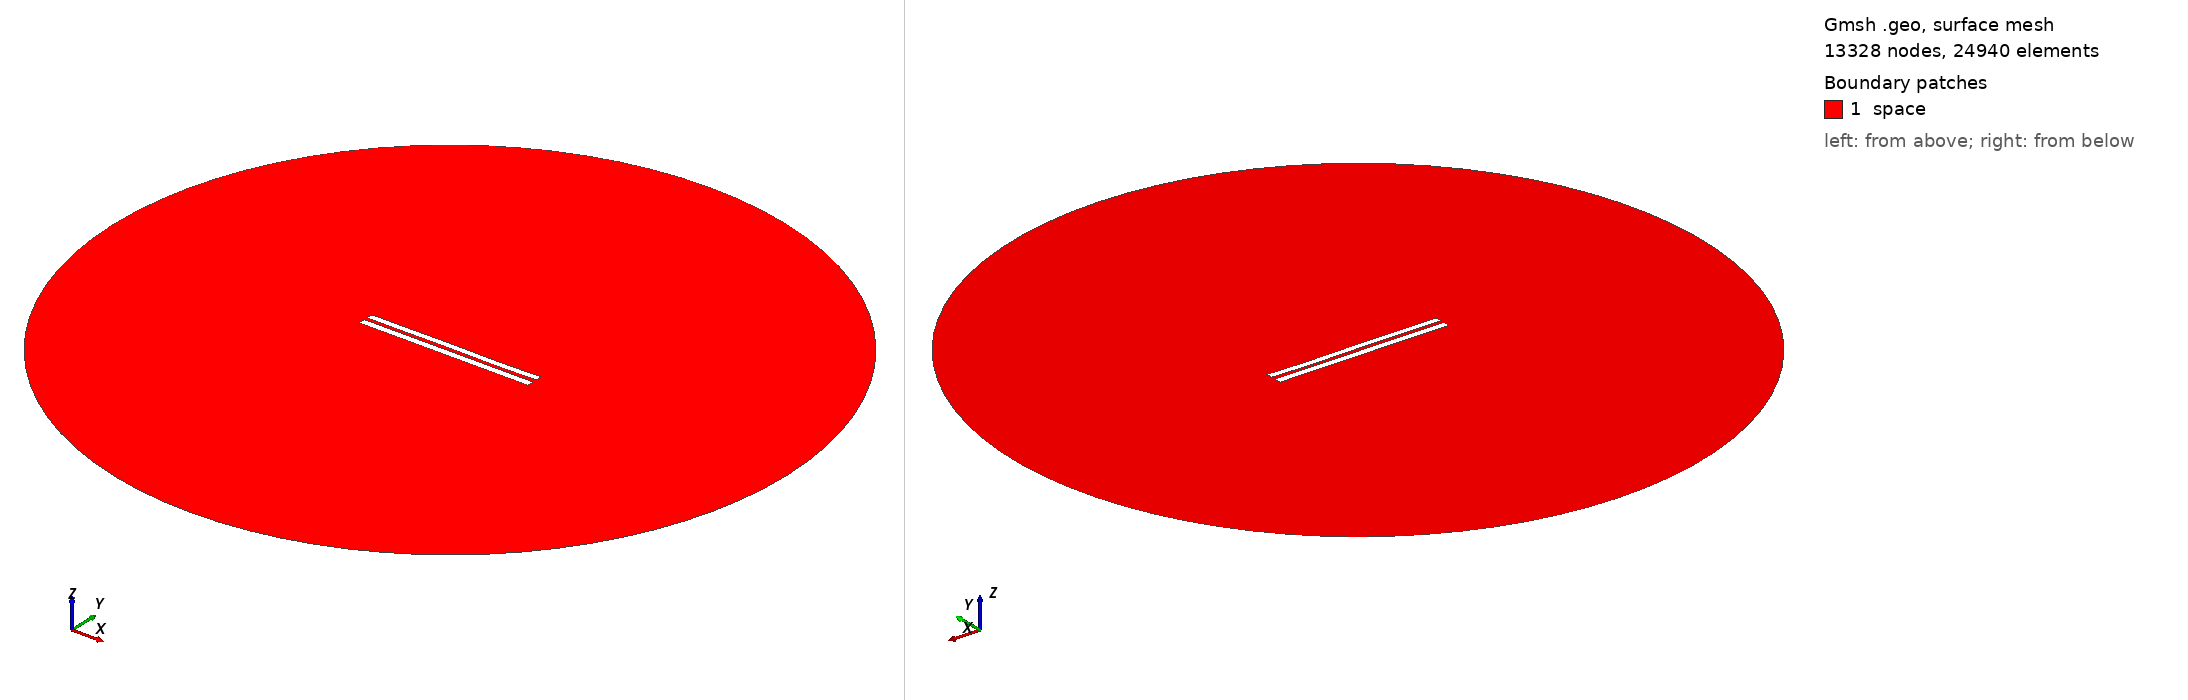

Gmsh geometry script, surface-meshed: 13328 nodes, 24940 surface elements. Boundary patches (legend numbers): 1 space. Left view from above one corner, right view from below the opposite corner. Legend entries are the model's physical surfaces. The drawing asked Gmsh for element sizes between 1% and 20% of the model's largest extent; the script's own settings can give other sizes.

=== 4817.geo (drawn) ===
//---------------------------------------
// Geometry kernel
//---------------------------------------

SetFactory("OpenCASCADE");



//---------------------------------------
// Parameters of the geometry
//---------------------------------------

// Overetch of the upper plate
overetch = 0.125;

// Distance between the plates
distance = 2.0;

// Discretization over the x axis (for the deformation)
nx = 50; 

// Length of the plate
L = 100 - overetch; 

// Number of modes
n = 4; 

// 1st mode coefficient
coeff(1) = 0.07499999999999998;
beta(1) = 0.596864 * 3.1415926535 / L;

// 2nd mode coefficient
coeff(2) = 0.0;
beta(2) = 1.49418 * 3.1415926535 / L;

// 3rd mode coefficient
coeff(3) = 0.07499999999999998;
beta(3) = 2.50025 * 3.1415926535 / L;

// 4th mode coefficient
coeff(4) = -0.075;
beta(4) = 3.49999 * 3.1415926535 / L;



//---------------------------------------
// Upper plate (deformed rectangle)
//---------------------------------------

// Coordiantes of the upper plate
xmin = -50;
xmax = 50 - overetch;

// Height of the upper plate
yheight = 4 - 2 * overetch;

// Indexes of the points
UpperID[] = {};
LowerID[] = {};
LeftID[] = {};
RightID[] = {};

// Point index
p = 1;

// Horizontal edges
For i In {1:nx}
    x = xmin + (i-1)*(xmax - xmin)/(nx-1);

    y_bottom = distance / 2 + overetch;
    For j In {1:n}
        C = (Cosh(beta(j)*L) + Cos(beta(j)*L)) / (Sinh(beta(j)*L) + Sin(beta(j)*L));
        y_bottom  = y_bottom + coeff(j) * (Cosh(beta(j)*(x+50)) - Cos(beta(j)*(x+50)) - C * (Sinh(beta(j)*(x+50)) - Sin(beta(j)*(x+50))));
    EndFor

    y_top = y_bottom + yheight;

    Point(p) = {x, y_top, 0, 1.0};
    UpperID[i] = p;
    p = p + 1;

    Point(p) = {x, y_bottom, 0, 1.0};
    LowerID[i] = p;
    p = p + 1;
EndFor

// Create point lists
UpperPts[] = {}; LowerPts[] = {};
For i In {1:nx}
  UpperPts[] += {UpperID[i]};
  LowerPts[] += {LowerID[i]};
EndFor

// Build splines
Spline(1) = {UpperPts[]};
Spline(2) = {LowerPts[]};
Line(3) = {LowerPts[nx-1], UpperPts[nx-1]};
Line(4) = {LowerPts[0], UpperPts[0]};

// Build the plane surface
Curve Loop(1) = {2, 3, -1, -4};
Plane Surface(1) = {1};



//---------------------------------------
// Lower plate (rectangle)
//---------------------------------------

// Vertices
Point(1001) = {-50, -1, 0, 1.0};
Point(1002) = { 50, -1, 0, 1.0};
Point(1003) = { 50,  -5, 0, 1.0};
Point(1004) = {-50,  -5, 0, 1.0};

// Edges
Line(5) = {1001, 1002};
Line(6) = {1002, 1003};
Line(7) = {1003, 1004};
Line(8) = {1004, 1001};

// Plane surface
Line Loop(2) = {5, 6, 7, 8};
Plane Surface(2) = {2}; 



//---------------------------------------
// Outer (fictious) boundary
//---------------------------------------

// Points
Point(1005) = {0, 0, 0};       // Center
Point(1006) = {200, 0, 0};     // Start point
Point(1007) = {0, 200, 0};     // 90 degrees
Point(1008) = {-200, 0, 0};    // 180 degrees
Point(1009) = {0, -200, 0};    // 270 degrees

// Circle arcs (each needs start, center, end)
Circle(9) = {1006, 1005, 1007};
Circle(10) = {1007, 1005, 1008};
Circle(11) = {1008, 1005, 1009};
Circle(12) = {1009, 1005, 1006};

// Plane surface for the entire domain
Curve Loop(3) = {9, 10, 11, 12};
Surface(3) = {3};

// Subtract the plates from the whole domain to obtain the actual domain where we want to solve the equations
BooleanDifference{ Surface{3}; Delete; }{ Surface{1}; Surface{2}; Delete; }




//---------------------------------------
// Transfinite Lines/Curves
//---------------------------------------

// Set the number of points on the boundaries
r = 7;

// Plates
Transfinite Curve {1, 2} = 50*r Using Progression 1;
Transfinite Curve {3, 4} = 2*r Using Progression 1;
Transfinite Line {5, 7} = 50*r Using Progression 1;
Transfinite Line {6, 8} = 2*r Using Progression 1;

// Outer boundary
Transfinite Line {9, 10, 11, 12} = 20 Using Progression 1;



//---------------------------------------
// Physical groups
//---------------------------------------                

// Physical curves (boundaries)
Physical Line("force_segment", 10) = {2};
Physical Line("upper_plate", 11) = {1, 3, 4};
Physical Line("lower_plate", 12) = {5, 6, 7, 8};
Physical Line("boundary", 20) = {9, 10, 11, 12};

// Physical Surfaces
Physical Surface("space", 30) = {3};



//---------------------------------------
// 6. Generate the Mesh
//---------------------------------------

// 2D mesh generation
Mesh 2;
